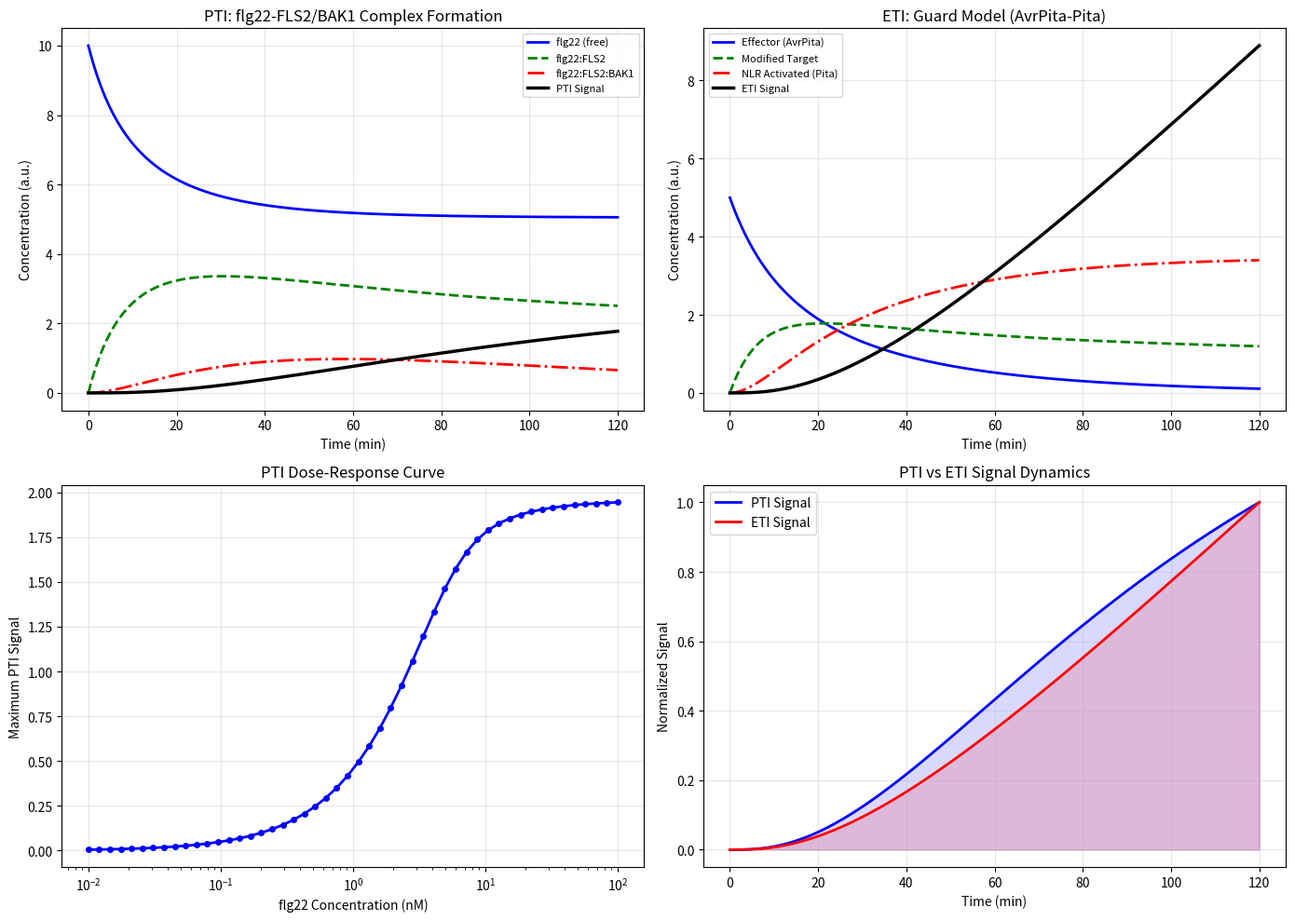

Generate this figure with matplotlib: (Note: this script raises an exception after producing the figure.)
"""
Module 1: Receptor-level ligand binding and signal initiation model
PTI: flg22-FLS2/BAK1 complex formation
ETI: AvrPita-Pita R protein recognition (rice blast)
"""
import numpy as np
from scipy.integrate import odeint
import matplotlib
matplotlib.use('Agg')
import matplotlib.pyplot as plt
import json

# --- PTI: flg22-FLS2-BAK1 binding model ---
def pti_receptor_odes(y, t, p):
    flg22, FLS2, BAK1, C1, C2, Signal = y
    kon1, koff1, kon2, koff2, kcat = p
    dflg22 = -kon1*flg22*FLS2 + koff1*C1
    dFLS2  = -kon1*flg22*FLS2 + koff1*C1
    dBAK1  = -kon2*C1*BAK1 + koff2*C2
    dC1    = kon1*flg22*FLS2 - koff1*C1 - kon2*C1*BAK1 + koff2*C2
    dC2    = kon2*C1*BAK1 - koff2*C2 - kcat*C2
    dSignal = kcat*C2
    return [dflg22, dFLS2, dBAK1, dC1, dC2, dSignal]

# --- ETI: Guard model ---
def eti_receptor_odes(y, t, p):
    Eff, Target, ModTarget, NLR, NLR_act, ETI_sig = y
    kmod, kact, ksig, kdeg = p
    dEff = -kmod*Eff*Target
    dTarget = -kmod*Eff*Target
    dModTarget = kmod*Eff*Target - kact*ModTarget*NLR
    dNLR = -kact*ModTarget*NLR
    dNLR_act = kact*ModTarget*NLR - kdeg*NLR_act
    dETI_sig = ksig*NLR_act
    return [dEff, dTarget, dModTarget, dNLR, dNLR_act, dETI_sig]

t = np.linspace(0, 120, 1000)

pti_params = [0.01, 0.001, 0.005, 0.0005, 0.02]
pti_y0 = [10.0, 5.0, 3.0, 0, 0, 0]
eti_params = [0.008, 0.015, 0.03, 0.001]
eti_y0 = [5.0, 8.0, 0, 4.0, 0, 0]

pti_sol = odeint(pti_receptor_odes, pti_y0, t, args=(pti_params,))
eti_sol = odeint(eti_receptor_odes, eti_y0, t, args=(eti_params,))

# Dose-response
flg22_doses = np.logspace(-2, 2, 50)
max_signals = []
for dose in flg22_doses:
    y0 = [dose, 5.0, 3.0, 0, 0, 0]
    sol = odeint(pti_receptor_odes, y0, t, args=(pti_params,))
    max_signals.append(sol[-1, 5])

fig, axes = plt.subplots(2, 2, figsize=(14, 10))

ax = axes[0, 0]
ax.plot(t, pti_sol[:, 0], 'b-', label='flg22 (free)', lw=2)
ax.plot(t, pti_sol[:, 3], 'g--', label='flg22:FLS2', lw=2)
ax.plot(t, pti_sol[:, 4], 'r-.', label='flg22:FLS2:BAK1', lw=2)
ax.plot(t, pti_sol[:, 5], 'k-', label='PTI Signal', lw=2.5)
ax.set_xlabel('Time (min)'); ax.set_ylabel('Concentration (a.u.)')
ax.set_title('PTI: flg22-FLS2/BAK1 Complex Formation')
ax.legend(fontsize=8); ax.grid(True, alpha=0.3)

ax = axes[0, 1]
ax.plot(t, eti_sol[:, 0], 'b-', label='Effector (AvrPita)', lw=2)
ax.plot(t, eti_sol[:, 2], 'g--', label='Modified Target', lw=2)
ax.plot(t, eti_sol[:, 4], 'r-.', label='NLR Activated (Pita)', lw=2)
ax.plot(t, eti_sol[:, 5], 'k-', label='ETI Signal', lw=2.5)
ax.set_xlabel('Time (min)'); ax.set_ylabel('Concentration (a.u.)')
ax.set_title('ETI: Guard Model (AvrPita-Pita)')
ax.legend(fontsize=8); ax.grid(True, alpha=0.3)

ax = axes[1, 0]
ax.semilogx(flg22_doses, max_signals, 'bo-', lw=2, markersize=4)
ax.set_xlabel('flg22 Concentration (nM)'); ax.set_ylabel('Maximum PTI Signal')
ax.set_title('PTI Dose-Response Curve'); ax.grid(True, alpha=0.3)

ax = axes[1, 1]
pti_norm = pti_sol[:, 5] / max(pti_sol[:, 5]) if max(pti_sol[:, 5]) > 0 else pti_sol[:, 5]
eti_norm = eti_sol[:, 5] / max(eti_sol[:, 5]) if max(eti_sol[:, 5]) > 0 else eti_sol[:, 5]
ax.plot(t, pti_norm, 'b-', label='PTI Signal', lw=2)
ax.plot(t, eti_norm, 'r-', label='ETI Signal', lw=2)
ax.fill_between(t, pti_norm, alpha=0.15, color='blue')
ax.fill_between(t, eti_norm, alpha=0.15, color='red')
ax.set_xlabel('Time (min)'); ax.set_ylabel('Normalized Signal')
ax.set_title('PTI vs ETI Signal Dynamics')
ax.legend(); ax.grid(True, alpha=0.3)

plt.tight_layout()
plt.savefig('figures/01_receptor_binding.png', dpi=300, bbox_inches='tight')
plt.savefig('figures/01_receptor_binding.svg', bbox_inches='tight')
plt.close()

results = {
    'pti_half_max_time': float(t[np.argmin(np.abs(pti_norm - 0.5))]),
    'eti_half_max_time': float(t[np.argmin(np.abs(eti_norm - 0.5))]),
    'pti_max_signal': float(max(pti_sol[:, 5])),
    'eti_max_signal': float(max(eti_sol[:, 5])),
    'pti_EC50_approx': float(flg22_doses[np.argmin(np.abs(np.array(max_signals) - max(max_signals)/2))]),
    'pti_params': {'kon1': 0.01, 'koff1': 0.001, 'kon2': 0.005, 'koff2': 0.0005, 'kcat': 0.02},
    'eti_params': {'kmod': 0.008, 'kact': 0.015, 'ksig': 0.03, 'kdeg': 0.001}
}
with open('results/01_receptor_binding.json', 'w') as f:
    json.dump(results, f, indent=2)

print("Module 1 completed.")
print(f"PTI half-max time: {results['pti_half_max_time']:.1f} min")
print(f"ETI half-max time: {results['eti_half_max_time']:.1f} min")
print(f"PTI EC50 (approx): {results['pti_EC50_approx']:.2f} nM")
